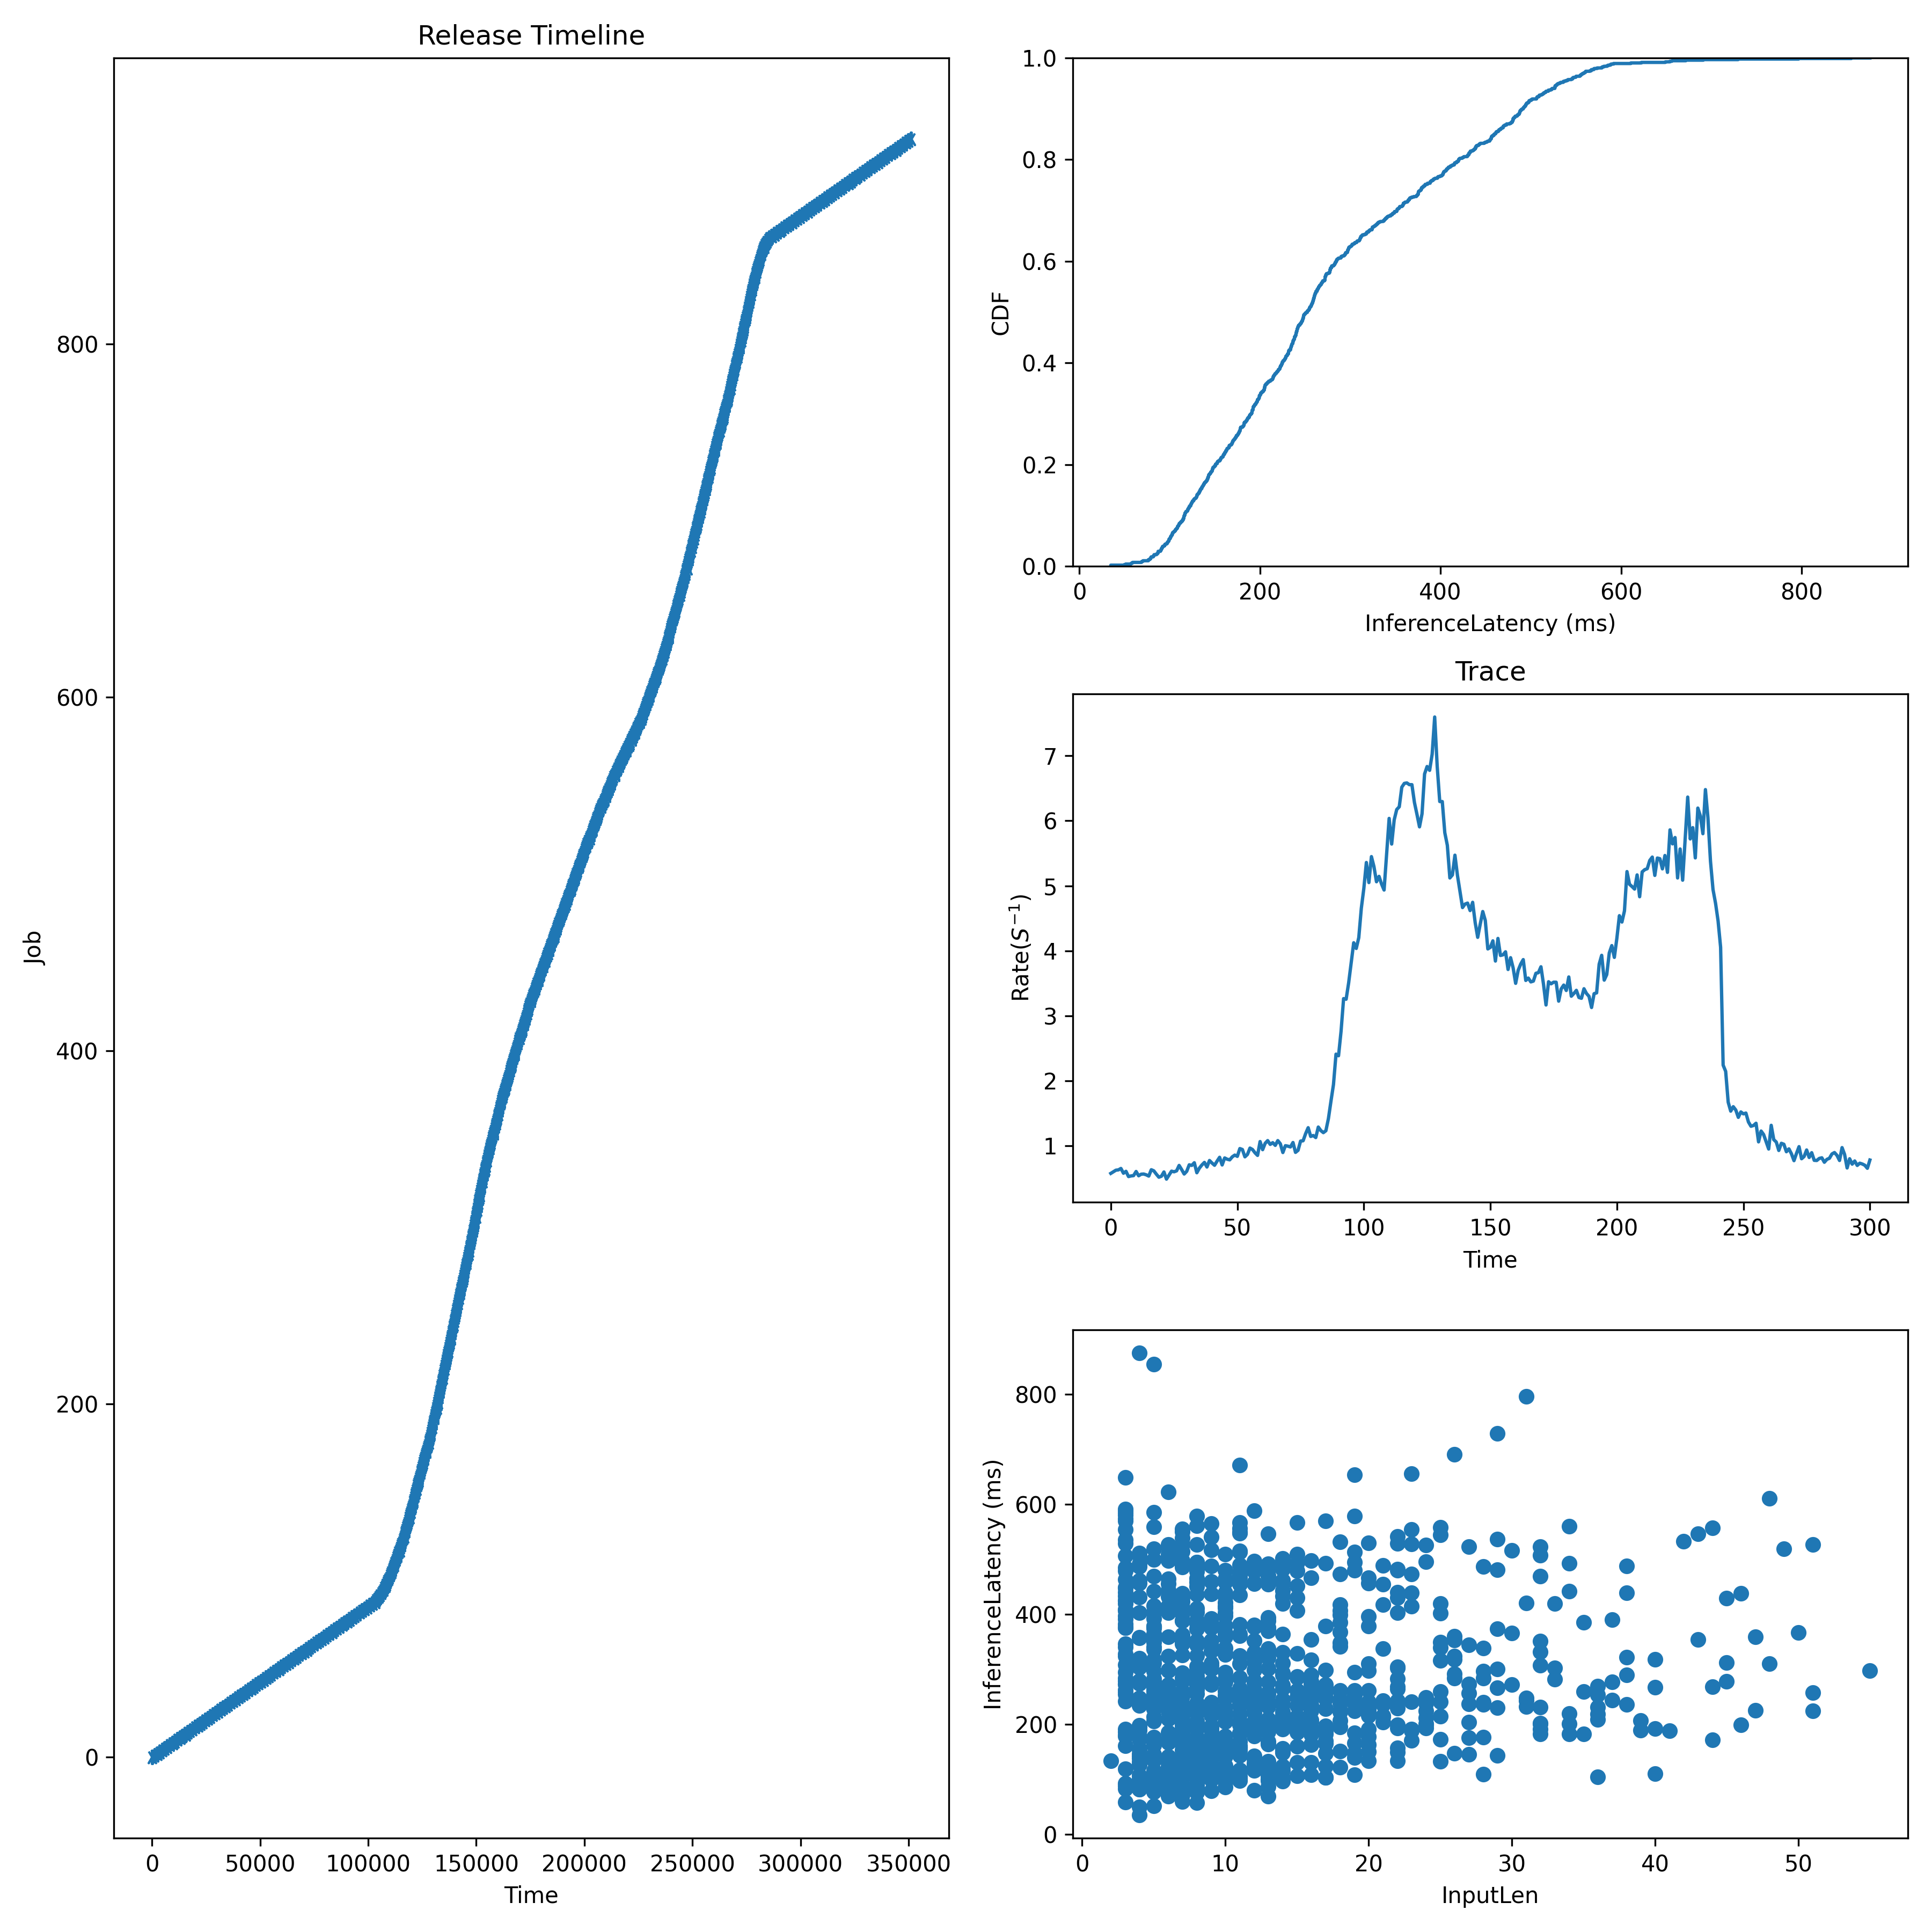

The file beside this chart, header and first rows:
JobId, InputLen, Length, Admitted
0, 8, 255.5, 0.0
1, 8, 101.3, 1170
2, 6, 260.8, 2339
3, 12, 275.6, 3509
4, 9, 138.4, 4679
5, 10, 147.9, 5848
6, 8, 192.8, 7018
7, 11, 324.7, 8188
8, 6, 527, 9357
9, 3, 160.8, 10527
10, 13, 238.3, 11697
11, 15, 479.5, 12866
12, 10, 98.49, 14036
13, 18, 532, 15206
14, 12, 142.2, 16375
15, 11, 152.6, 17545
16, 13, 106.4, 18715
17, 38, 290, 19884
18, 14, 482.6, 21054
19, 8, 231.5, 22224
20, 13, 239.2, 23393
21, 13, 277.5, 24563
22, 32, 231.6, 25733
23, 8, 120.1, 26902
24, 10, 247.8, 28072
25, 9, 178.1, 29242
26, 5, 228.7, 30411
27, 11, 454.4, 31581
28, 20, 241.1, 32751
29, 12, 198.7, 33921
30, 8, 135.7, 35090
31, 37, 277.1, 36260
32, 5, 260.2, 37430
33, 9, 352, 38599
34, 5, 297, 39769
35, 14, 244.7, 40939
36, 12, 239.6, 42108
37, 6, 68.82, 43278
38, 7, 234, 44448
39, 15, 567, 45617
40, 10, 282.8, 46787
41, 21, 242, 47957
42, 12, 220.4, 49126
43, 8, 231.6, 50296
44, 5, 441.8, 51466
45, 9, 392.7, 52635
46, 6, 264.3, 53805
47, 13, 118, 54975
48, 12, 121, 56144
49, 30, 272.2, 57314
50, 11, 513.8, 58484
51, 7, 87.29, 59653
52, 20, 310.7, 60823
53, 10, 222.3, 61993
54, 28, 283.6, 63162
55, 5, 115.7, 64332
56, 20, 530.4, 65502
57, 4, 196.2, 66671
58, 4, 34.95, 67841
59, 17, 569.7, 69011
... 857 more rows
